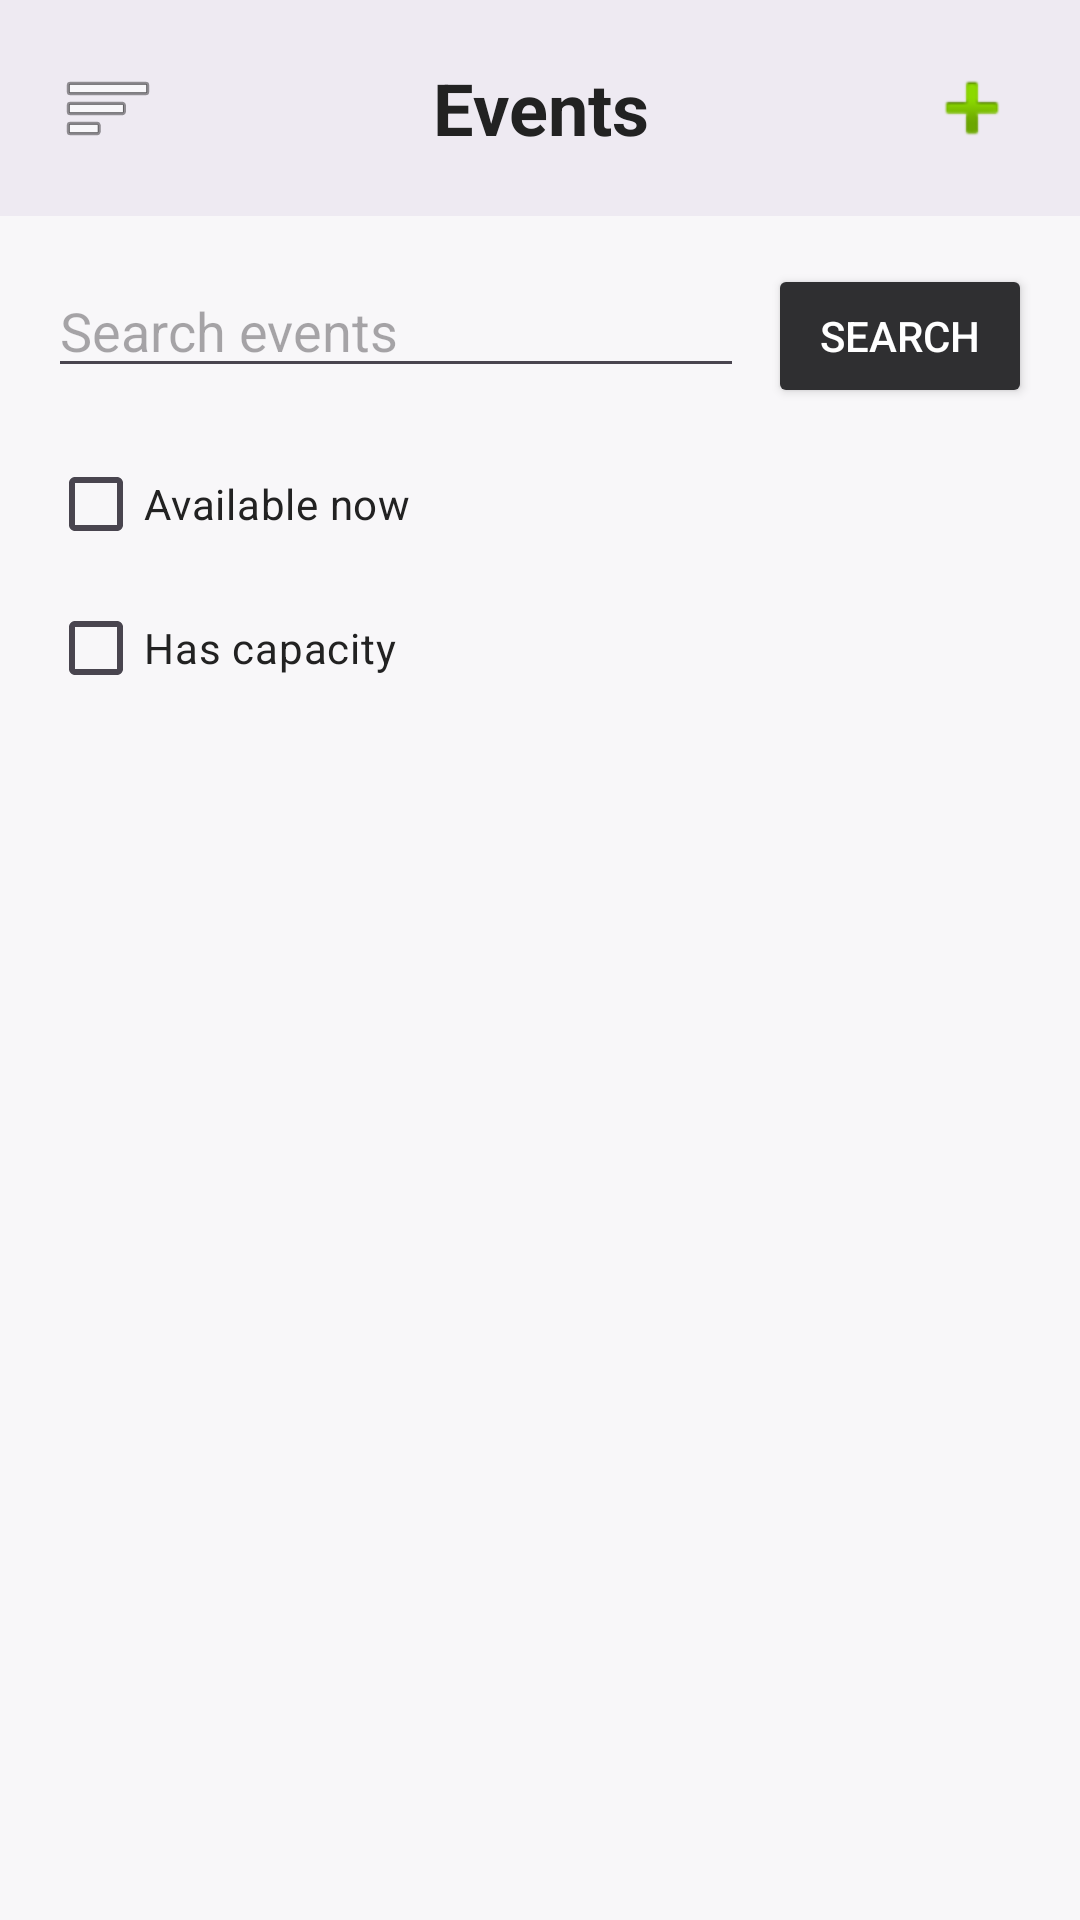

The Android layout XML behind this screen, and the referenced resources:
<!-- AndroidManifest.xml: application theme Theme.OpcodeApp -->
<!-- res/layout/fragment_eventslist.xml -->
<?xml version="1.0" encoding="utf-8"?>
<LinearLayout xmlns:android="http://schemas.android.com/apk/res/android"
    android:layout_width="match_parent"
    android:layout_height="match_parent"
    xmlns:app="http://schemas.android.com/apk/res-auto"
    android:orientation="vertical"
    android:background="@color/profile_bg">

    <LinearLayout
        android:layout_width="match_parent"
        android:layout_height="72dp"
        android:background="@color/profile_topbar"
        android:gravity="center_vertical"
        android:orientation="horizontal"
        android:paddingHorizontal="16dp">

        <ImageButton
            android:id="@+id/events_menu_button"
            android:layout_width="40dp"
            android:layout_height="40dp"
            android:background="@android:color/transparent"
            android:contentDescription="Menu"
            android:src="@android:drawable/ic_menu_sort_by_size" />

        <TextView
            android:layout_width="0dp"
            android:layout_height="wrap_content"
            android:layout_weight="1"
            android:gravity="center"
            android:text="Events"
            android:textColor="@color/profile_text"
            android:textSize="24sp"
            android:textStyle="bold" />

        <ImageButton
            android:id="@+id/events_create_button"
            android:layout_width="40dp"
            android:layout_height="40dp"
            android:background="@android:color/transparent"
            android:contentDescription="Create Event"
            android:src="@android:drawable/ic_input_add" />
    </LinearLayout>

    <LinearLayout
        android:layout_width="match_parent"
        android:layout_height="wrap_content"
        android:orientation="vertical"
        android:padding="16dp">

        <LinearLayout
            android:layout_width="match_parent"
            android:layout_height="wrap_content"
            android:orientation="horizontal">

            <EditText
                android:id="@+id/search_input"
                android:layout_width="0dp"
                android:layout_height="wrap_content"
                android:layout_weight="1"
                android:hint="@string/search_events" />

            <Button
            android:id="@+id/search_button"
            android:layout_width="wrap_content"
            android:layout_height="wrap_content"
            android:layout_marginStart="8dp"
            android:backgroundTint="@color/profile_button"
            android:text="@string/search"
            android:textColor="@android:color/white" />
        </LinearLayout>

        <CheckBox
            android:id="@+id/events_filter_available_checkbox"
            android:layout_width="wrap_content"
            android:layout_height="wrap_content"
            android:layout_marginTop="8dp"
            android:text="@string/filter_available_now"
            android:textColor="@color/profile_text" />

        <CheckBox
            android:id="@+id/events_filter_capacity_checkbox"
            android:layout_width="wrap_content"
            android:layout_height="wrap_content"
            android:text="@string/filter_has_capacity"
            android:textColor="@color/profile_text" />


    </LinearLayout>

    <ListView
        android:id="@+id/event_list_view"
        android:layout_width="match_parent"
        android:layout_height="0dp"
        android:layout_weight="1"
        android:dividerHeight="8dp" />

</LinearLayout>
<!-- resources referenced by this layout -->
<resources>
  <color name="profile_bg">#F8F7F9</color>
  <color name="profile_button">#2F2F31</color>
  <color name="profile_text">#222222</color>
  <color name="profile_topbar">#EEEAF2</color>
  <string name="filter_available_now">Available now</string>
  <string name="filter_has_capacity">Has capacity</string>
  <string name="search">Search</string>
  <string name="search_events">Search events</string>
  <style name="Theme.OpcodeApp" parent="Base.Theme.OpcodeApp" />
  <style name="Base.Theme.OpcodeApp" parent="Theme.Material3.DayNight.NoActionBar">
          
          
      </style>
</resources>
